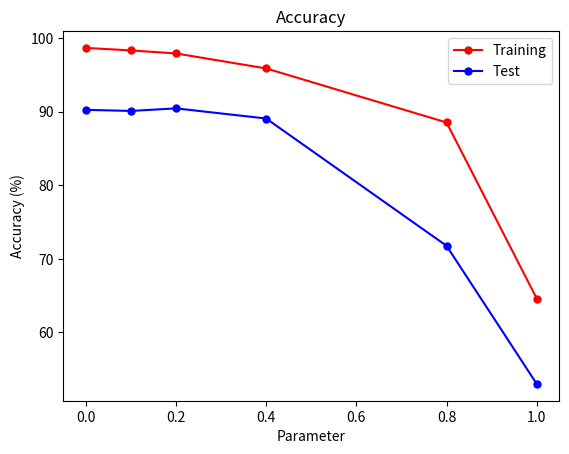
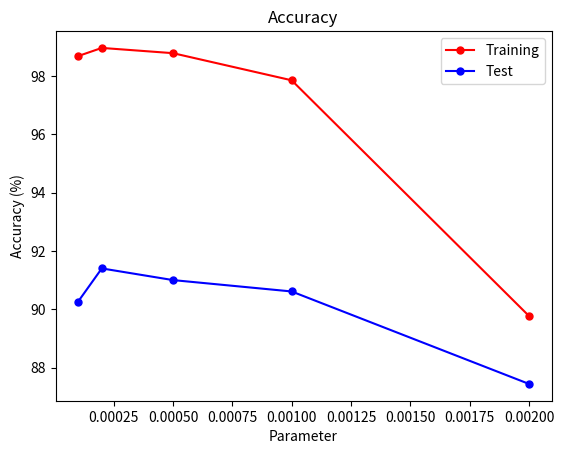

Recreate these plots in Python, in order.
import matplotlib.pyplot as plt
import re

# with open('./ckpts/wrn28-dr_0.3-wd_0.0001/console.log', 'r') as f:
#     logs = f.readlines()

# times, losses, accs = [], [], []
# for log in logs:

#     if log.startswith('---> Epoch'):
#         times.append(int(re.findall(r'[\d]+', log)[1]))

#     if log.startswith('[cla loss:'):
#         losses.append(float(re.findall('[\d]*[.][\d]+', log)[0]))
#         accs.append(float(re.findall('[\d]*[.][\d]+', log)[1]))

# # print(len(times), len(losses), len(accs))
# plt.plot(times, losses[::2], 'r',marker='.', markersize=10)
# plt.plot(times, losses[1::2], 'b', marker='.', markersize=10)
# plt.title('Loss with time')
# plt.xlabel('Time (s)')
# plt.ylabel('Loss')

# plt.legend(['Training', 'Test'])
# plt.savefig('Loss.png')

# plt.clf()
# plt.plot(times, accs[::2], 'r',marker='.', markersize=10)
# plt.plot(times, accs[1::2], 'b', marker='.', markersize=10)
# plt.title('Accuracy with time')
# plt.xlabel('Time (s)')
# plt.ylabel('Accuracy (%)')

# plt.legend(['Training', 'Test'])
# plt.savefig('Accuracy.png')
def plot_accs(t, x, y, n):
    plt.clf()
    plt.plot(t, x, 'r',marker='.', markersize=10)
    plt.plot(t, y, 'b', marker='.', markersize=10)
    plt.title('Accuracy')
    plt.xlabel('Parameter')
    plt.ylabel('Accuracy (%)')

    plt.legend(['Training', 'Test'])
    plt.savefig(n)

dp = [0.0, 0.1, 0.2, 0.4, 0.8, 1.0]
train_accs = [98.68, 98.34, 97.93, 95.89, 88.54, 64.6]
test_accs = [90.26, 90.11, 90.46, 89.08, 71.77, 52.99]

plot_accs(dp, train_accs, test_accs, 'dp.png')

wd = [0.0001, 0.0002, 0.0005, 0.001, 0.002]
train_accs = [98.68, 98.96, 98.78, 97.85, 89.77]
test_accs = [90.26, 91.4, 91.00, 90.61, 87.44]
plot_accs(wd, train_accs, test_accs, 'wd.png')
